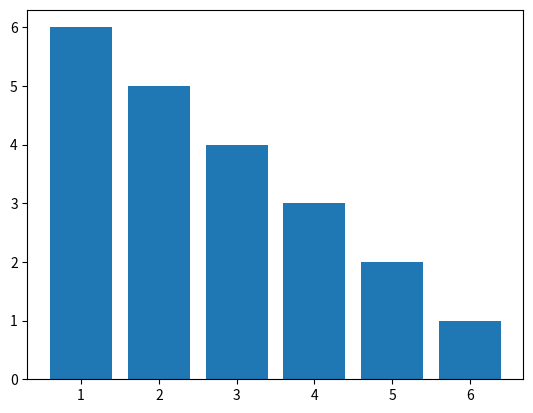

The script that saved this image:
import matplotlib.pyplot as plt
x = [1, 2, 3, 4, 5, 6]
y = [6, 5, 4, 3, 2, 1]
plt.bar(x,y)
plt.show()

